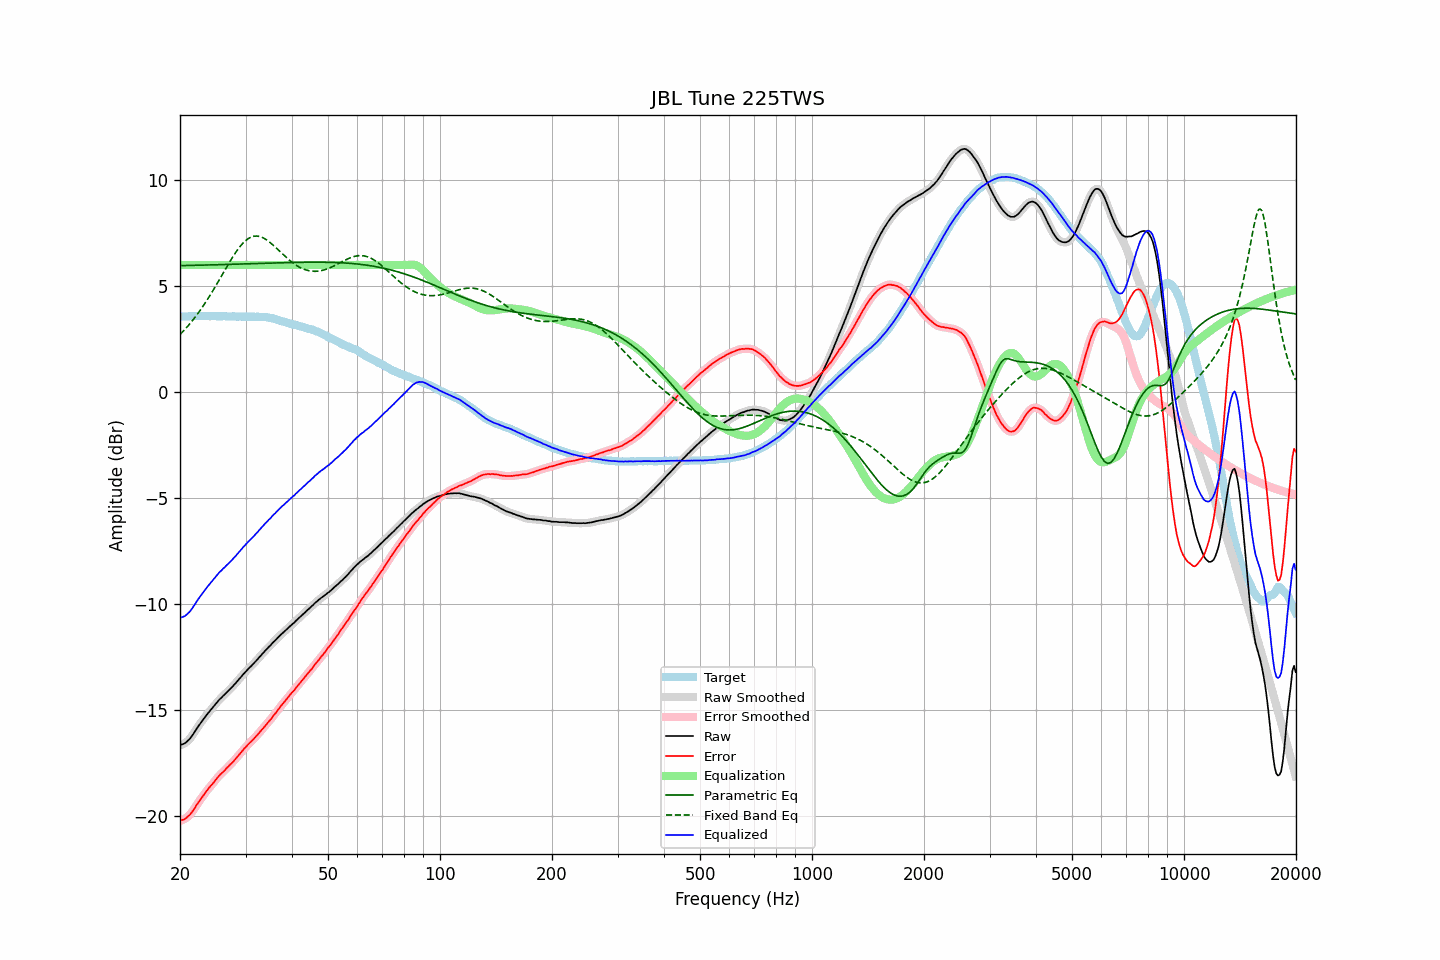

Source data for this figure (header and first rows):
frequency, raw, error, smoothed, error_smoothed, equalization, parametric_eq, fixed_band_eq, equalized_raw, equalized_smoothed, target
20.00, -16.65, -20.21, -16.65, -20.21, 6.00, 5.97, 2.72, -10.65, -10.65, 3.56
20.20, -16.62, -20.18, -16.63, -20.19, 6.00, 5.97, 2.80, -10.62, -10.63, 3.56
20.40, -16.59, -20.16, -16.59, -20.16, 6.00, 5.97, 2.88, -10.59, -10.59, 3.57
20.61, -16.56, -20.13, -16.55, -20.12, 6.00, 5.97, 2.96, -10.56, -10.55, 3.57
20.81, -16.50, -20.07, -16.50, -20.08, 6.00, 5.98, 3.04, -10.50, -10.50, 3.57
21.02, -16.43, -20.00, -16.44, -20.01, 6.00, 5.98, 3.13, -10.43, -10.44, 3.57
21.23, -16.36, -19.94, -16.35, -19.93, 6.00, 5.98, 3.22, -10.36, -10.35, 3.58
21.44, -16.26, -19.85, -16.26, -19.85, 6.00, 5.98, 3.31, -10.26, -10.26, 3.59
21.66, -16.15, -19.74, -16.15, -19.75, 6.00, 5.98, 3.40, -10.15, -10.15, 3.59
21.87, -16.04, -19.64, -16.04, -19.63, 6.00, 5.98, 3.50, -10.04, -10.04, 3.60
22.09, -15.92, -19.51, -15.92, -19.51, 6.00, 5.99, 3.60, -9.92, -9.92, 3.59
22.31, -15.80, -19.40, -15.80, -19.40, 6.00, 5.99, 3.70, -9.80, -9.80, 3.60
22.54, -15.69, -19.28, -15.69, -19.28, 6.00, 5.99, 3.80, -9.69, -9.69, 3.59
22.76, -15.58, -19.18, -15.58, -19.18, 6.00, 5.99, 3.91, -9.58, -9.58, 3.60
22.99, -15.48, -19.08, -15.48, -19.07, 6.00, 5.99, 4.02, -9.48, -9.48, 3.60
23.22, -15.38, -18.97, -15.38, -18.97, 6.00, 5.99, 4.13, -9.38, -9.38, 3.59
23.45, -15.28, -18.87, -15.28, -18.87, 6.00, 6.00, 4.25, -9.28, -9.28, 3.59
23.69, -15.18, -18.77, -15.18, -18.76, 6.00, 6.00, 4.37, -9.18, -9.18, 3.58
23.92, -15.09, -18.67, -15.09, -18.67, 6.00, 6.00, 4.48, -9.09, -9.09, 3.58
24.16, -14.99, -18.57, -14.99, -18.58, 6.00, 6.00, 4.61, -8.99, -8.99, 3.58
24.40, -14.91, -18.50, -14.90, -18.49, 6.00, 6.00, 4.73, -8.91, -8.90, 3.59
24.65, -14.81, -18.40, -14.81, -18.40, 6.00, 6.01, 4.86, -8.81, -8.81, 3.59
24.89, -14.72, -18.31, -14.72, -18.31, 6.00, 6.01, 4.98, -8.72, -8.72, 3.59
25.14, -14.63, -18.21, -14.63, -18.21, 6.00, 6.01, 5.11, -8.63, -8.63, 3.58
25.39, -14.54, -18.12, -14.54, -18.12, 6.00, 6.01, 5.24, -8.54, -8.54, 3.58
25.65, -14.46, -18.04, -14.46, -18.04, 6.00, 6.02, 5.38, -8.46, -8.46, 3.58
25.91, -14.39, -17.97, -14.39, -17.97, 6.00, 6.02, 5.51, -8.39, -8.39, 3.58
26.16, -14.31, -17.89, -14.31, -17.89, 6.00, 6.02, 5.64, -8.31, -8.31, 3.59
26.43, -14.24, -17.83, -14.24, -17.82, 6.00, 6.02, 5.77, -8.24, -8.24, 3.58
26.69, -14.16, -17.73, -14.16, -17.74, 6.00, 6.02, 5.90, -8.16, -8.16, 3.57
26.96, -14.09, -17.66, -14.09, -17.66, 6.00, 6.03, 6.03, -8.09, -8.09, 3.57
27.23, -14.01, -17.58, -14.01, -17.58, 6.00, 6.03, 6.16, -8.01, -8.01, 3.57
27.50, -13.94, -17.51, -13.94, -17.51, 6.00, 6.03, 6.28, -7.94, -7.94, 3.57
27.77, -13.86, -17.44, -13.86, -17.43, 6.00, 6.03, 6.40, -7.86, -7.86, 3.58
28.05, -13.77, -17.35, -13.77, -17.35, 6.00, 6.04, 6.52, -7.77, -7.77, 3.58
28.33, -13.69, -17.25, -13.69, -17.26, 6.00, 6.04, 6.63, -7.69, -7.69, 3.56
28.62, -13.60, -17.16, -13.60, -17.17, 6.00, 6.04, 6.74, -7.60, -7.60, 3.56
28.90, -13.51, -17.08, -13.51, -17.08, 6.00, 6.04, 6.84, -7.51, -7.51, 3.57
29.19, -13.42, -16.99, -13.42, -16.99, 6.00, 6.04, 6.93, -7.42, -7.42, 3.57
29.48, -13.34, -16.90, -13.34, -16.90, 6.00, 6.05, 7.01, -7.34, -7.34, 3.56
29.78, -13.25, -16.81, -13.25, -16.81, 6.00, 6.05, 7.09, -7.25, -7.25, 3.56
30.08, -13.17, -16.74, -13.17, -16.73, 6.00, 6.05, 7.16, -7.17, -7.17, 3.56
30.38, -13.09, -16.64, -13.09, -16.65, 6.00, 6.05, 7.22, -7.09, -7.09, 3.55
30.68, -13.01, -16.57, -13.01, -16.57, 6.00, 6.06, 7.27, -7.01, -7.01, 3.56
30.99, -12.94, -16.50, -12.94, -16.50, 6.00, 6.06, 7.31, -6.94, -6.94, 3.56
31.30, -12.86, -16.42, -12.86, -16.42, 6.00, 6.06, 7.34, -6.86, -6.86, 3.56
31.61, -12.78, -16.34, -12.78, -16.34, 6.00, 6.06, 7.36, -6.78, -6.78, 3.56
31.93, -12.70, -16.25, -12.70, -16.26, 6.00, 6.07, 7.36, -6.70, -6.70, 3.55
32.24, -12.62, -16.18, -12.62, -16.17, 6.00, 6.07, 7.36, -6.62, -6.62, 3.56
32.57, -12.53, -16.09, -12.53, -16.09, 6.00, 6.07, 7.35, -6.53, -6.53, 3.56
32.89, -12.44, -15.99, -12.44, -16.00, 6.00, 6.07, 7.33, -6.44, -6.44, 3.55
33.22, -12.36, -15.91, -12.36, -15.91, 6.00, 6.08, 7.30, -6.36, -6.36, 3.55
33.55, -12.28, -15.83, -12.28, -15.83, 6.00, 6.08, 7.27, -6.28, -6.28, 3.55
33.89, -12.19, -15.74, -12.20, -15.74, 6.00, 6.08, 7.23, -6.19, -6.20, 3.55
34.23, -12.12, -15.65, -12.11, -15.65, 6.00, 6.08, 7.18, -6.12, -6.11, 3.53
34.57, -12.03, -15.55, -12.04, -15.56, 6.00, 6.09, 7.12, -6.03, -6.04, 3.52
34.92, -11.96, -15.47, -11.96, -15.47, 6.00, 6.09, 7.06, -5.96, -5.96, 3.51
35.27, -11.88, -15.38, -11.88, -15.37, 6.00, 6.09, 7.00, -5.88, -5.88, 3.50
35.62, -11.79, -15.26, -11.80, -15.28, 6.00, 6.09, 6.93, -5.79, -5.80, 3.47
35.97, -11.73, -15.19, -11.72, -15.18, 6.00, 6.10, 6.86, -5.73, -5.72, 3.46
... 635 more rows
